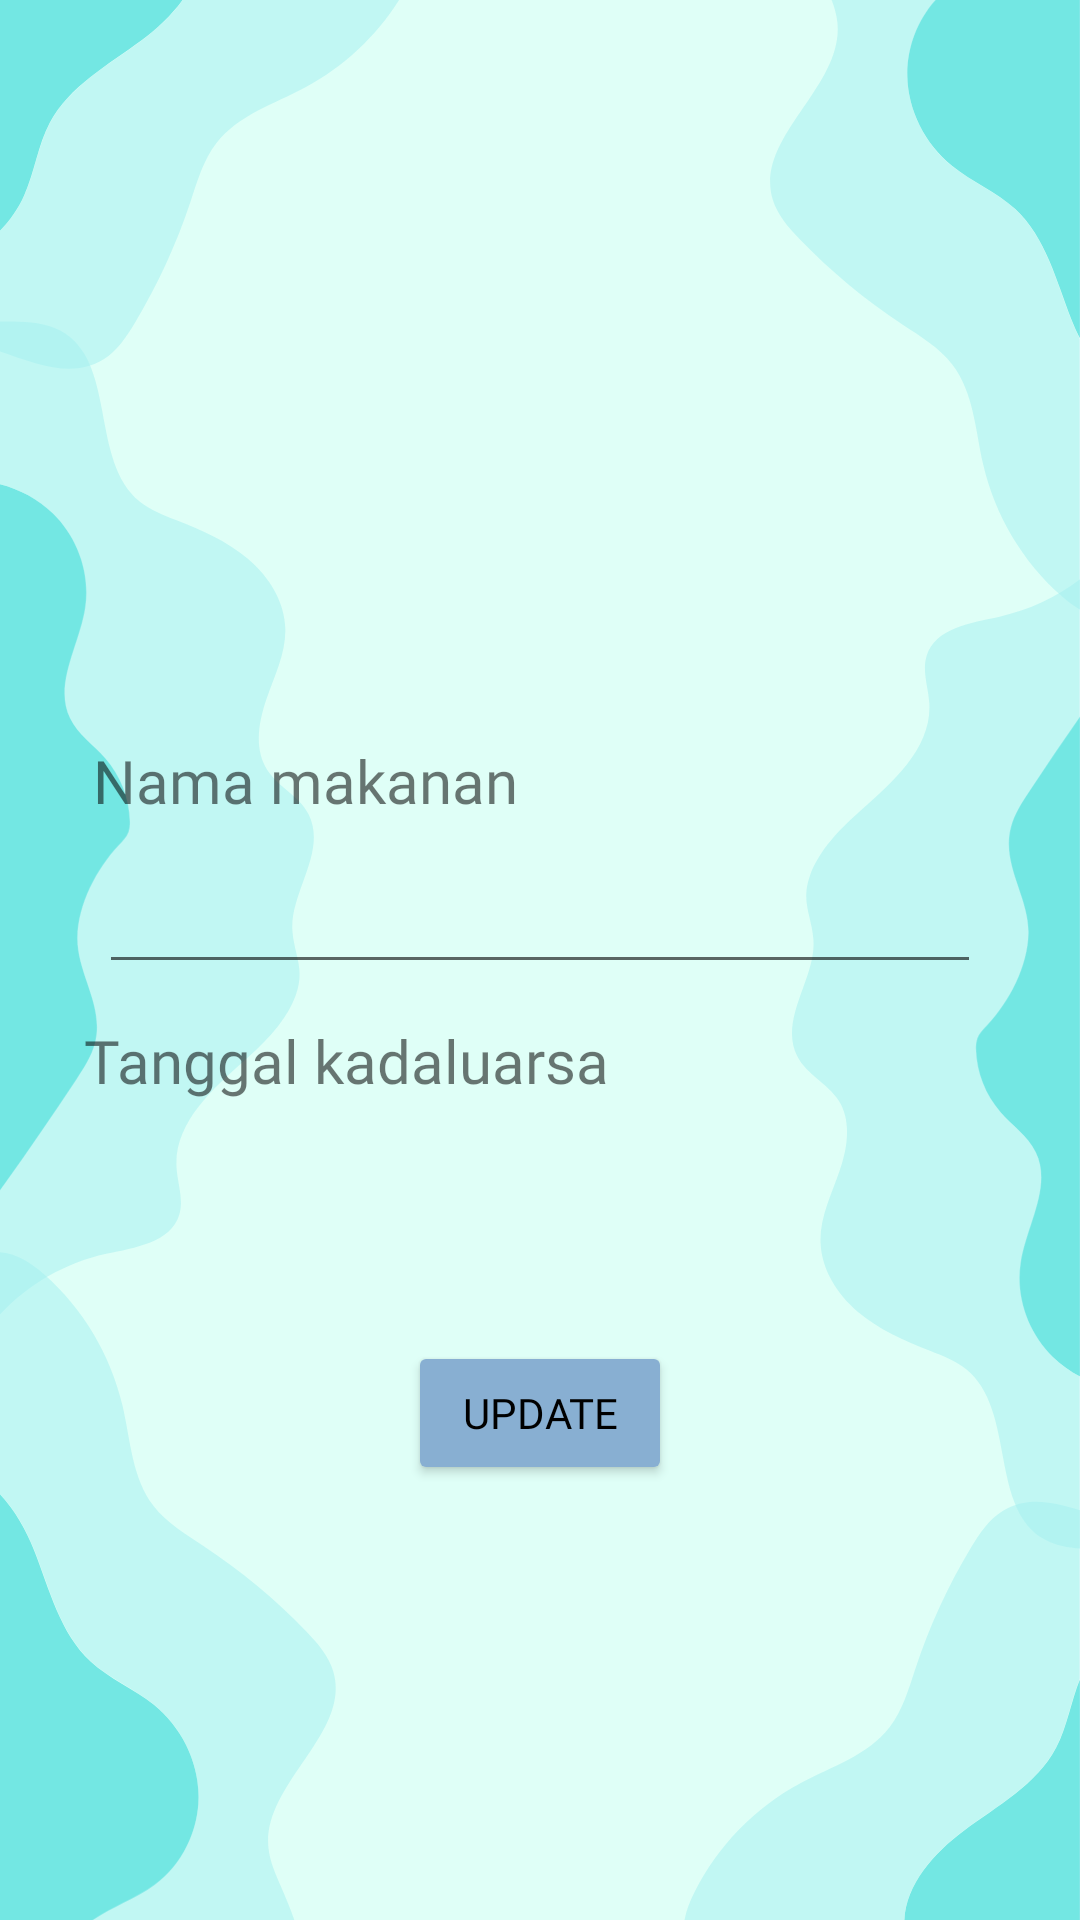

Android layout source for this screen:
<!-- AndroidManifest.xml: application theme Theme.RefriDate -->
<!-- res/layout/fragment_freezer_update.xml -->
<?xml version="1.0" encoding="utf-8"?>
<androidx.constraintlayout.widget.ConstraintLayout xmlns:android="http://schemas.android.com/apk/res/android"
    xmlns:tools="http://schemas.android.com/tools"
    android:layout_width="match_parent"
    android:layout_height="match_parent"
    android:background="@drawable/ic_frame_4"
    xmlns:app="http://schemas.android.com/apk/res-auto"
    tools:context=".fragments.Update.UpdatePendinginBawahFragment">

    <ScrollView
        android:layout_width="match_parent"
        android:layout_height="wrap_content"
        android:orientation="vertical" >
        <LinearLayout
            android:orientation="vertical"
            android:layout_width="match_parent"
            android:layout_height="wrap_content"
            android:gravity="center_horizontal" >

            <androidx.constraintlayout.widget.ConstraintLayout
                android:layout_width="match_parent"
                android:layout_height="535dp">


                <TextView
                    android:id="@+id/dateTv_update"
                    android:layout_width="wrap_content"
                    android:layout_height="wrap_content"

                    android:fontFamily="@font/montserratsemibold"
                    android:textSize="20dp"
                    app:layout_constraintBottom_toBottomOf="@+id/Tanggal_update"
                    app:layout_constraintEnd_toEndOf="@+id/Tanggal_update"
                    app:layout_constraintHorizontal_bias="0.013"
                    app:layout_constraintStart_toStartOf="@+id/Tanggal_update"
                    app:layout_constraintTop_toTopOf="@+id/Tanggal_update" />

                <ImageView
                    android:id="@+id/imageView"
                    android:layout_width="200dp"
                    android:layout_height="200dp"
                    android:src="@drawable/ic_img"
                    app:layout_constraintBottom_toBottomOf="parent"
                    app:layout_constraintEnd_toEndOf="parent"
                    app:layout_constraintStart_toStartOf="parent"
                    app:layout_constraintTop_toTopOf="parent"
                    app:layout_constraintVertical_bias="0.08" />

                <EditText
                    android:id="@+id/Nama_update"
                    android:layout_width="wrap_content"
                    android:layout_height="wrap_content"
                    android:layout_marginTop="12dp"
                    android:ems="14"
                    android:fontFamily="@font/montserratsemibold"
                    app:layout_constraintBottom_toBottomOf="parent"
                    app:layout_constraintEnd_toEndOf="parent"
                    app:layout_constraintStart_toStartOf="parent"
                    app:layout_constraintTop_toBottomOf="@+id/Title1"
                    app:layout_constraintVertical_bias="0.0" />

                <TextView
                    android:id="@+id/Title2"
                    android:layout_width="304dp"
                    android:layout_height="26dp"
                    android:layout_marginTop="12dp"
                    android:ems="12"
                    android:fontFamily="@font/montserratsemibold"

                    android:text="@string/Tanggal"
                    android:textSize="20dp"
                    app:layout_constraintBottom_toBottomOf="parent"
                    app:layout_constraintEnd_toEndOf="parent"
                    app:layout_constraintStart_toStartOf="parent"
                    app:layout_constraintTop_toBottomOf="@+id/Nama_update"
                    app:layout_constraintVertical_bias="0.0" />

                <ImageButton
                    android:id="@+id/Tanggal_update"
                    android:layout_width="307dp"
                    android:layout_height="49dp"
                    android:layout_marginTop="12dp"
                    android:background="@null"
                    app:layout_constraintBottom_toBottomOf="parent"
                    app:layout_constraintEnd_toEndOf="parent"
                    app:layout_constraintHorizontal_bias="0.509"
                    app:layout_constraintStart_toStartOf="parent"
                    app:layout_constraintTop_toBottomOf="@+id/Title2"
                    app:layout_constraintVertical_bias="0.0" />

                <TextView
                    android:id="@+id/Title1"
                    android:layout_width="299dp"
                    android:layout_height="28dp"
                    android:layout_marginTop="12dp"
                    android:ems="12"
                    android:fontFamily="@font/montserratsemibold"

                    android:text="@string/Nama"
                    android:textSize="20dp"
                    app:layout_constraintBottom_toBottomOf="parent"
                    app:layout_constraintEnd_toEndOf="parent"
                    app:layout_constraintHorizontal_bias="0.508"
                    app:layout_constraintStart_toStartOf="parent"
                    app:layout_constraintTop_toBottomOf="@+id/imageView"
                    app:layout_constraintVertical_bias="0.03" />

                <Button
                    android:id="@+id/confirm_update"
                    android:layout_width="wrap_content"
                    android:layout_height="wrap_content"
                    android:layout_marginTop="20dp"
                    android:backgroundTint="@color/miku"
                    android:fontFamily="@font/montserratsemibold"
                    android:text="@string/update"
                    android:textColor="@color/black"
                    app:layout_constraintEnd_toEndOf="parent"
                    app:layout_constraintStart_toStartOf="parent"
                    app:layout_constraintTop_toBottomOf="@+id/Tanggal_update" />

            </androidx.constraintlayout.widget.ConstraintLayout>

        </LinearLayout>
    </ScrollView>


</androidx.constraintlayout.widget.ConstraintLayout>
<!-- resources referenced by this layout -->
<resources>
  <color name="black">#FF000000</color>
  <color name="miku">#88AFD2</color>
  <!-- drawable ic_frame_4: vector/xml drawable (drawable, 42438 chars, omitted) -->
  <string name="Nama">Nama makanan</string>
  <string name="Tanggal">Tanggal kadaluarsa</string>
  <string name="update">Update</string>
  <style name="Theme.RefriDate" parent="Theme.MaterialComponents.DayNight.DarkActionBar">
          
          <item name="colorPrimary">@color/miku</item>
          <item name="colorPrimaryVariant">@color/silver</item>
          <item name="colorOnPrimary">@color/black</item>
          
          <item name="colorSecondary">@color/teal_200</item>
          <item name="colorSecondaryVariant">@color/teal_700</item>
          <item name="colorOnSecondary">@color/black</item>
          
          <item name="android:statusBarColor" tools:targetApi="l">?colorPrimary</item>
          
      </style>
  <color name="silver">#C4C4C4</color>
  <color name="teal_200">#FF03DAC5</color>
  <color name="teal_700">#FF018786</color>
</resources>
